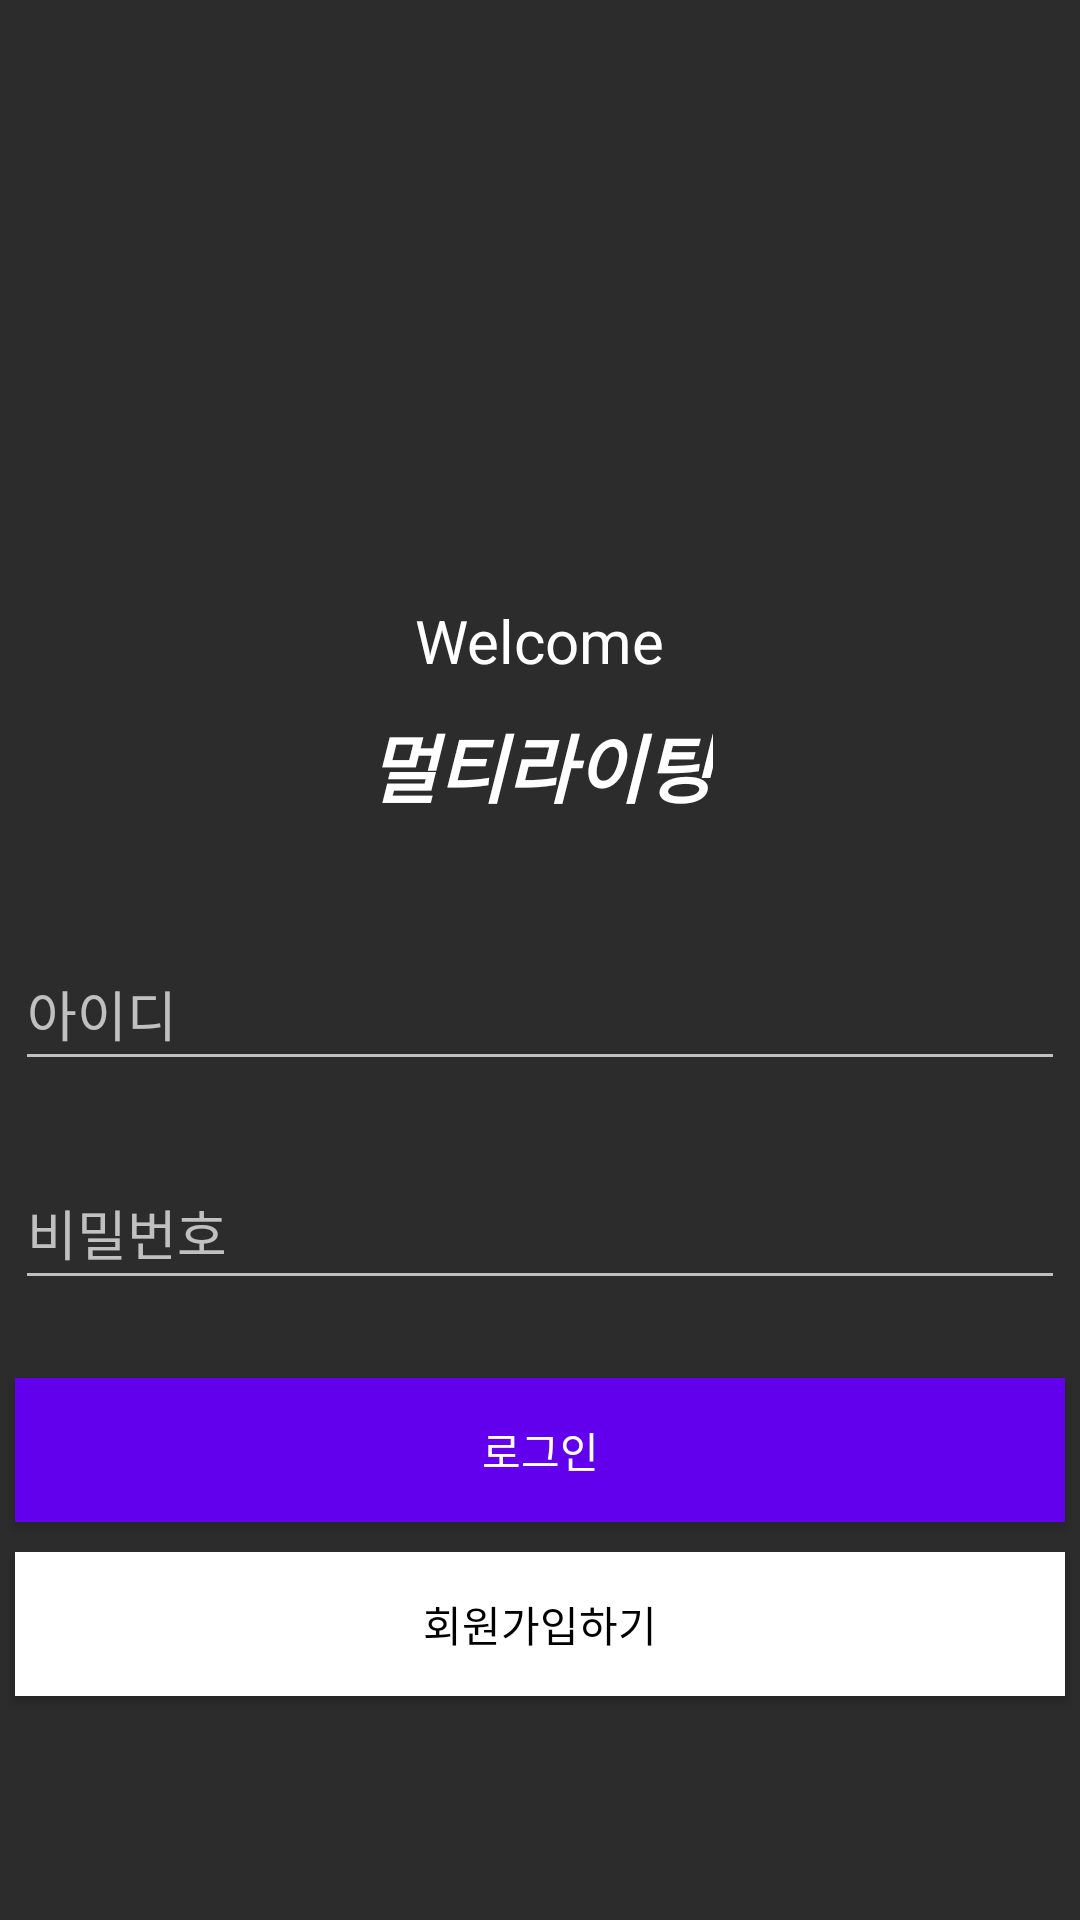

Here is an Android app screen rendered from its layout file. Give the layout XML and the strings, colors and styles it references.
<!-- AndroidManifest.xml: application theme Theme.MyApplication -->
<!-- res/layout/loginxml.xml -->
<?xml version="1.0" encoding="utf-8"?>
<androidx.constraintlayout.widget.ConstraintLayout xmlns:android="http://schemas.android.com/apk/res/android"
    xmlns:app="http://schemas.android.com/apk/res-auto"
    xmlns:tools="http://schemas.android.com/tools"
    android:layout_width="match_parent"
    android:layout_height="match_parent"
    android:background="#2C2C2C"
    tools:context=".LoginActivity">


    <TextView
        android:id="@+id/textView"
        android:layout_width="wrap_content"
        android:layout_height="wrap_content"
        android:layout_marginTop="200dp"
        android:text="Welcome"
        android:textColor="@color/white"
        android:textSize="20sp"
        app:layout_constraintEnd_toEndOf="parent"
        app:layout_constraintStart_toStartOf="parent"
        app:layout_constraintTop_toTopOf="parent" />

    <TextView
        android:id="@+id/textView2"
        android:layout_width="wrap_content"
        android:layout_height="wrap_content"
        android:layout_marginTop="10dp"
        android:text="멀티라이팅"
        android:textColor="@color/white"
        android:textSize="25sp"
        android:textStyle="bold|italic"
        app:layout_constraintEnd_toEndOf="parent"
        app:layout_constraintStart_toStartOf="parent"
        app:layout_constraintTop_toBottomOf="@+id/textView" />

    <EditText
        android:id="@+id/loginID"
        android:layout_width="350sp"
        android:layout_height="wrap_content"
        android:layout_marginTop="39dp"
        android:ems="10"
        android:hint="아이디"
        android:inputType="textPersonName"
        android:minHeight="48dp"
        android:textColor="@color/white"
        app:layout_constraintEnd_toEndOf="parent"
        app:layout_constraintStart_toStartOf="parent"
        app:layout_constraintTop_toBottomOf="@+id/textView2" />

    <EditText
        android:id="@+id/loginPassword"
        android:layout_width="350sp"
        android:layout_height="wrap_content"
        android:layout_marginTop="25dp"
        android:ems="10"
        android:hint="비밀번호"
        android:inputType="textPersonName"
        android:minHeight="48dp"
        android:textColor="@color/white"
        app:layout_constraintEnd_toEndOf="parent"
        app:layout_constraintStart_toStartOf="parent"
        app:layout_constraintTop_toBottomOf="@+id/loginID" />

    <Button
        android:id="@+id/loginbutton"
        android:layout_width="350sp"
        android:layout_height="wrap_content"
        android:layout_marginTop="26dp"
        android:background="@color/purple_500"
        android:text="로그인"
        app:layout_constraintEnd_toEndOf="parent"
        app:layout_constraintHorizontal_bias="0.491"
        app:layout_constraintStart_toStartOf="parent"
        app:layout_constraintTop_toBottomOf="@+id/loginPassword" />

    <Button
        android:id="@+id/registerbutton"
        android:layout_width="350sp"
        android:layout_height="wrap_content"
        android:layout_marginTop="10dp"
        android:background="@color/white"
        android:text="회원가입하기"
        android:textColor="@color/black"
        app:layout_constraintEnd_toEndOf="parent"
        app:layout_constraintHorizontal_bias="0.491"
        app:layout_constraintStart_toStartOf="parent"
        app:layout_constraintTop_toBottomOf="@+id/loginbutton" />
</androidx.constraintlayout.widget.ConstraintLayout>
<!-- resources referenced by this layout -->
<resources>
  <style name="Theme.MyApplication" parent="Theme.AppCompat">
          
          <item name="colorPrimary">@color/purple_500</item>
          <item name="colorPrimaryVariant">@color/purple_700</item>
          <item name="colorOnPrimary">@color/white</item>
          <item name="windowNoTitle">true</item>
          <item name="android:windowFullscreen">true</item>
          
          <item name="colorSecondary">@color/teal_200</item>
          <item name="colorSecondaryVariant">@color/teal_700</item>
          <item name="colorOnSecondary">@color/black</item>
          
          <item name="android:statusBarColor">?attr/colorPrimaryVariant</item>
          
      </style>
  <!-- not gathered from this repository: default colours our renderer supplied (Android Studio template values) -->
  <color name="purple_500">#FF6200EE</color>
  <color name="purple_700">#FF3700B3</color>
  <color name="teal_200">#FF03DAC5</color>
  <color name="teal_700">#FF018786</color>
  <color name="black">#FF000000</color>
  <color name="white">#FFFFFFFF</color>
</resources>
